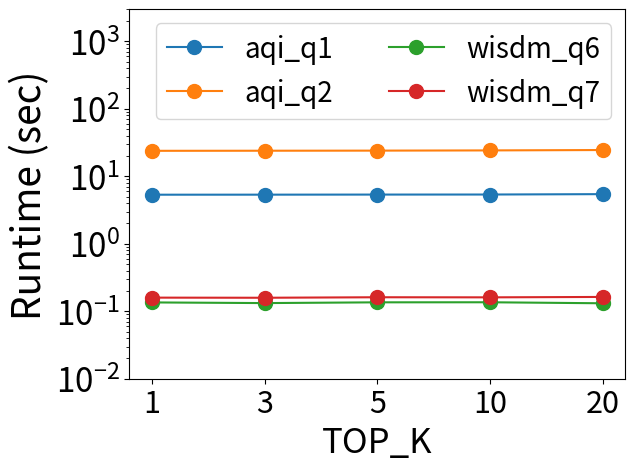

This figure's Python source:
import pandas as pd
import numpy as np
import matplotlib.pyplot as plt
import matplotlib.ticker as ticker

def main():
    perf_single_line_chart()

def perf_single_line_chart():
    # Assuming you have a DataFrame 'data' with multiple data points for each category
    data = pd.DataFrame({
        'TOP_K': ['1', '3', '5', '10', '20'],
        'aqi_q1': [5.332955352, 5.340306657, 5.356535978, 5.366447652, 5.436840187],
        'aqi_q2': [23.840078348, 23.913850804, 23.998125453, 24.177226126, 24.490901678],
        'wisdm_q6': [0.135121679, 0.132076594, 0.135533459, 0.135830866, 0.131202622],
        'wisdm_q7': [0.159116952, 0.158436371, 0.161172995, 0.160652503, 0.162891060]
    })    
    
    fig, ax = plt.subplots()
    
    # Plotting each category's data points separately
    ax.plot(data['TOP_K'], data['aqi_q1'], marker='o', markersize=10, label='aqi_q1')
    ax.plot(data['TOP_K'], data['aqi_q2'], marker='o', markersize=10, label='aqi_q2')
    ax.plot(data['TOP_K'], data['wisdm_q6'], marker='o', markersize=10, label='wisdm_q6')
    ax.plot(data['TOP_K'], data['wisdm_q7'], marker='o', markersize=10, label='wisdm_q7')

    ax.set_ylabel('Runtime (sec)', fontsize=28)
    ax.set_xlabel('TOP_K', fontsize=25)
    ax.set_xticklabels(data['TOP_K'], fontsize=22)
    ax.legend(prop={'size': 20}, ncol=2, loc='upper right', bbox_to_anchor=(1, 1))
    # prop={'size': 12}, loc='upper right', bbox_to_anchor=(1, 1))

    # Set y-axis limits and scale to log
    ax.set_yscale("log")
    plt.ylim([0.01, 3000])
    plt.yticks(fontsize=24)

    plt.savefig('topk.pdf', bbox_inches='tight')
    plt.show()

if __name__ == "__main__":
    main()
